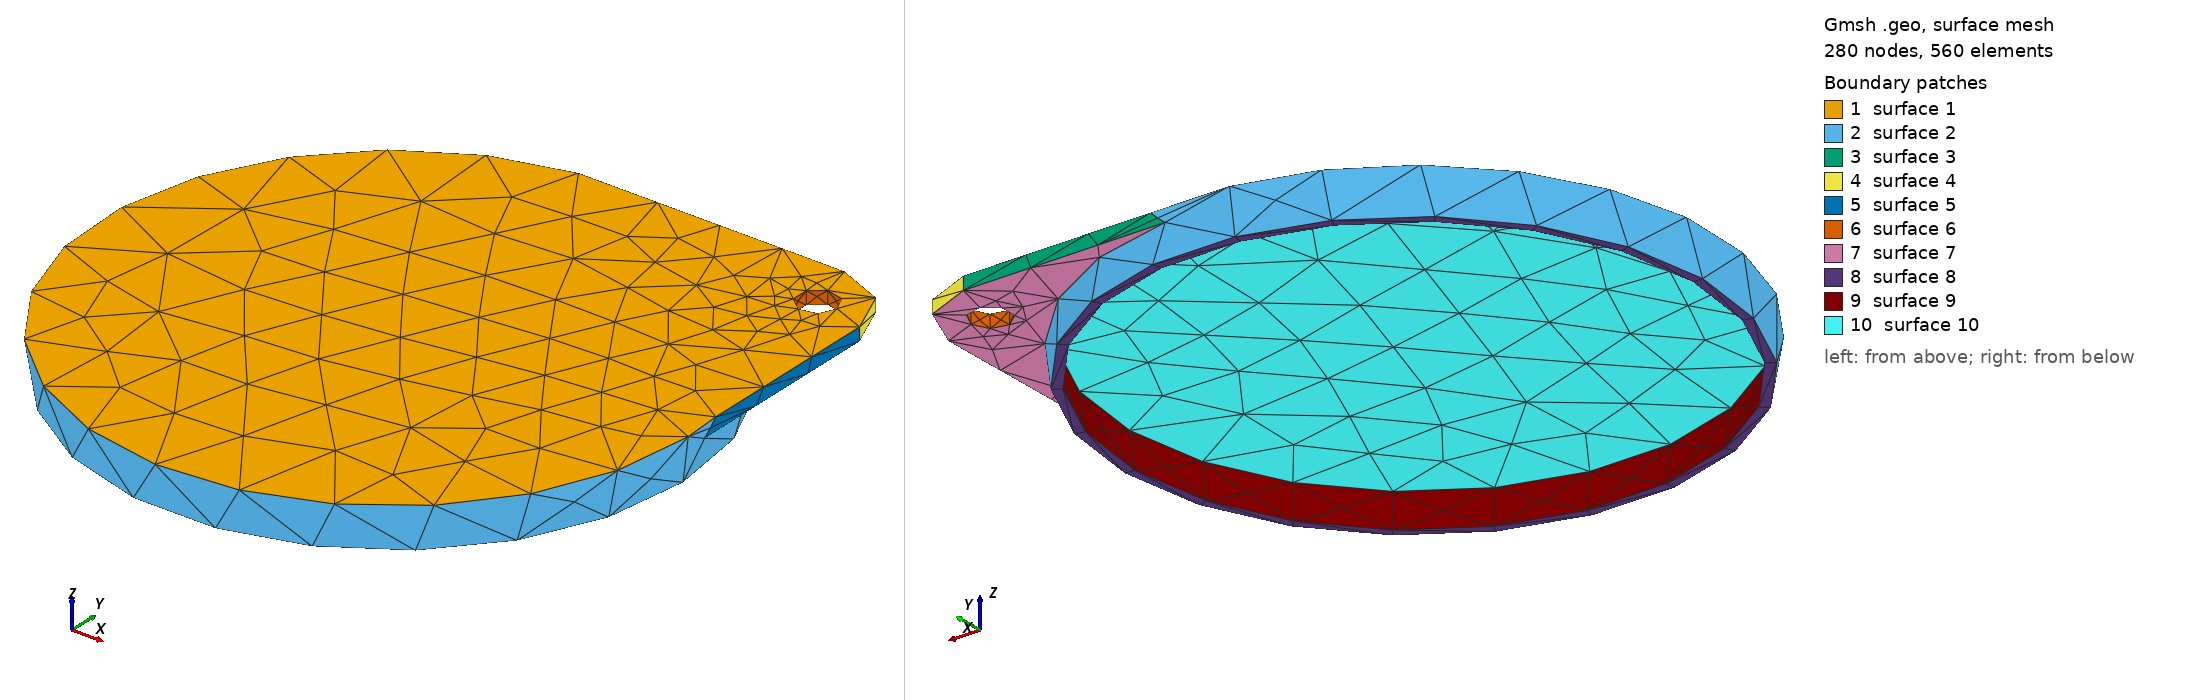

Gmsh geometry script, surface-meshed: 280 nodes, 560 surface elements. Boundary patches (legend numbers): 1 surface 1, 2 surface 2, 3 surface 3, 4 surface 4, 5 surface 5, 6 surface 6, 7 surface 7, 8 surface 8, 9 surface 9, 10 surface 10. Left view from above one corner, right view from below the opposite corner. The script declares no physical surfaces, so the legend lists its geometric surfaces. The drawing asked Gmsh for element sizes between 1% and 20% of the model's largest extent; the script's own settings can give other sizes.

=== Sue09.geo (drawn) ===
// Gmsh project created on Fri May 28 11:18:05 2021
//
// Two Colors - need to print at 0.1 or smaller.
//            - do not let second color show thru on a supported surface.
//            - opening pull force is perfect.
//
// One Color  - opening pull force is just a little hard - printed at 0.2.
//            - perhaps Ok if printed at 0.1
//
SetFactory("OpenCASCADE");

Mesh.MeshSizeMin=0.4;
Mesh.MeshSizeMax=0.4;

//Mesh.SubdivisionAlgorithm=2;

ro=44.64;
ri=43.14;
h=6.6-2;


Cone(1) = {0,0,0.0, 0.,0,6.6, ro-0.4,ro+0.4};

Cone(2) = {0,0,0.0, 0.,0,5.6, ri-0.4,ri+0.4};

//BooleanDifference(3)={Volume{1}; Delete;}{Volume{2}; Delete;};

Box(7) = {0,0,h,  ro,ro,2};

Box(8) = {ro-10,ro-10,h,  10,10,2};

BooleanDifference(9)={Volume{7}; Delete;}{Volume{8}; Delete;};

Cylinder(10) = {ro-10, ro-10, h, 0, 0, 2, 10, 2*Pi};

BooleanUnion(11)={ Volume{9};  Delete; }{Volume{1,10};  Delete;};

BooleanDifference(12)={Volume{11}; Delete;}{Volume{2}; Delete;};

Cylinder(14) = {ro-8, ro-8, h, 0, 0, 2, 3, 2*Pi};

BooleanDifference(15)={Volume{12}; Delete;}{Volume{14}; Delete;};
